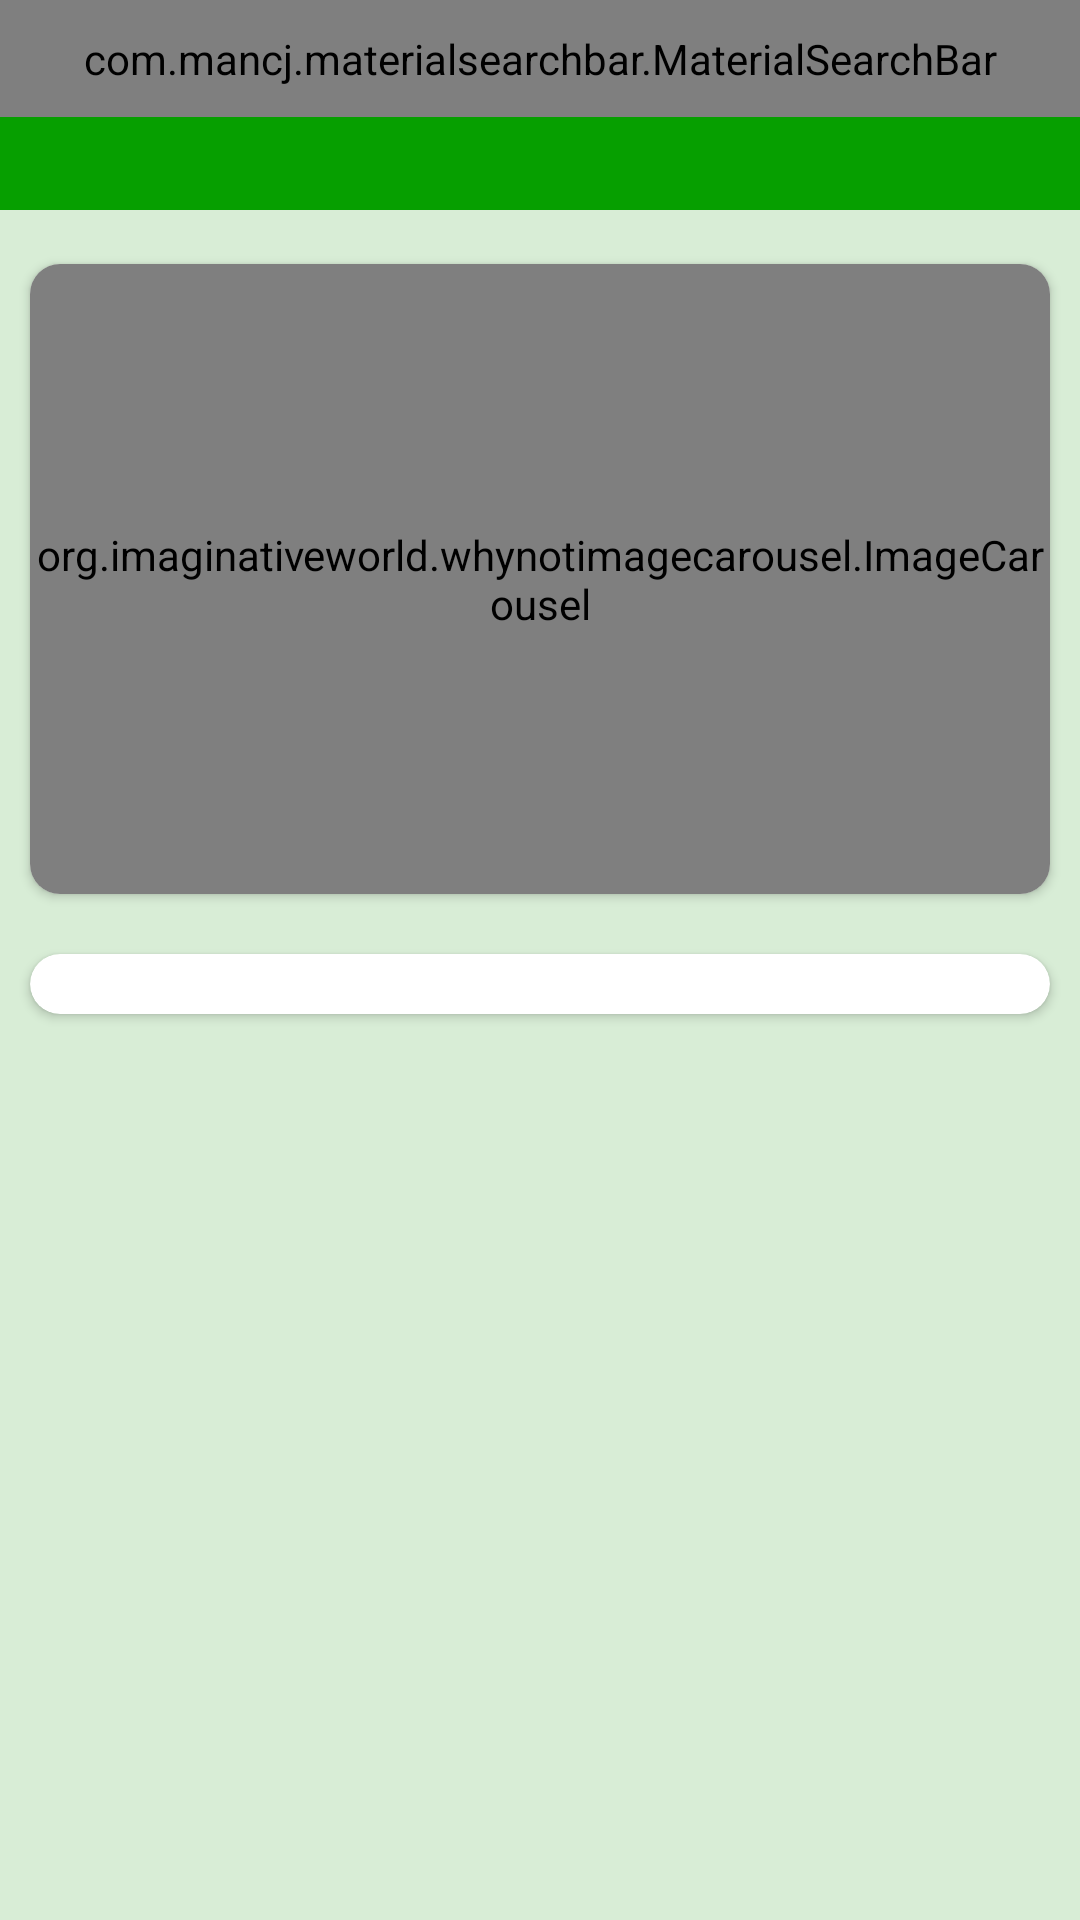

Write the Android layout XML for this screen, with the resource values it uses.
<!-- AndroidManifest.xml: application theme Theme.EBaazar -->
<!-- res/layout/activity_main.xml -->
<?xml version="1.0" encoding="utf-8"?>
<androidx.constraintlayout.widget.ConstraintLayout xmlns:android="http://schemas.android.com/apk/res/android"
    xmlns:app="http://schemas.android.com/apk/res-auto"
    xmlns:tools="http://schemas.android.com/tools"
    android:layout_width="match_parent"
    android:layout_height="match_parent"
    android:background="@color/greenish_grey"
    tools:context=".activities.MainActivity">

    <LinearLayout
        android:id="@+id/linearLayout2"
        android:layout_width="match_parent"
        android:layout_height="70dp"
        android:background="@color/primary_color"
        android:orientation="vertical"
        app:layout_constraintEnd_toEndOf="parent"
        app:layout_constraintStart_toStartOf="parent"
        app:layout_constraintTop_toTopOf="parent">

        <com.mancj.materialsearchbar.MaterialSearchBar
            android:id="@+id/search_bar"
            style="@style/MaterialSearchBarLight"
            android:layout_width="match_parent"
            android:layout_height="wrap_content"
            android:padding="10dp"
            app:mt_hint="Search"
            app:mt_placeholder="eBaazar"
            app:mt_navIconEnabled="true"
            app:mt_maxSuggestionsCount="10"
            app:mt_speechMode="true" />
    </LinearLayout>

    <androidx.core.widget.NestedScrollView
        android:layout_width="match_parent"
        android:layout_height="0dp"
        android:layout_marginTop="8dp"
        android:fillViewport="true"
        app:layout_constraintBottom_toBottomOf="parent"
        app:layout_constraintEnd_toEndOf="parent"
        app:layout_constraintStart_toStartOf="parent"
        app:layout_constraintTop_toBottomOf="@+id/linearLayout2">

        <LinearLayout
            android:layout_width="match_parent"
            android:layout_height="wrap_content"
            android:orientation="vertical">

            <androidx.cardview.widget.CardView
                android:layout_width="match_parent"
                android:layout_height="wrap_content"
                android:layout_margin="10dp"
                app:cardCornerRadius="10dp">

                <org.imaginativeworld.whynotimagecarousel.ImageCarousel
                    android:id="@+id/carousel"
                    android:layout_width="match_parent"
                    android:layout_height="210dp"
                    app:showNavigationButtons="false"
                    app:showCaption="false"
                    app:autoPlay="true"/>


            </androidx.cardview.widget.CardView>

            <androidx.cardview.widget.CardView
                android:id="@+id/cardView"
                android:layout_width="match_parent"
                android:layout_height="wrap_content"
                android:layout_margin="10dp"
                app:cardCornerRadius="10dp">

                <androidx.recyclerview.widget.RecyclerView
                    android:id="@+id/categoriesList"
                    android:layout_width="match_parent"
                    android:layout_height="wrap_content"
                    android:padding="10dp"
                    android:text="Hello World!" />


            </androidx.cardview.widget.CardView>

            <androidx.recyclerview.widget.RecyclerView
                android:id="@+id/productList"
                android:layout_width="match_parent"
                android:layout_height="wrap_content"
                android:layout_margin="10dp"
                android:layout_marginTop="16dp"
                android:padding="10dp"
                android:text="Hello World!" />

        </LinearLayout>
    </androidx.core.widget.NestedScrollView>


</androidx.constraintlayout.widget.ConstraintLayout>
<!-- resources referenced by this layout -->
<resources>
  <color name="greenish_grey">#D8EDD6</color>
  <color name="primary_color">#069F00</color>
  <style name="Theme.EBaazar" parent="Theme.MaterialComponents.DayNight.NoActionBar">
          
          <item name="colorPrimary">@color/primary_color</item>
          <item name="colorPrimaryVariant">@color/primary_color</item>
          <item name="colorOnPrimary">@color/white</item>
          
          <item name="colorSecondary">@color/teal_200</item>
          <item name="colorSecondaryVariant">@color/teal_700</item>
          <item name="colorOnSecondary">@color/black</item>
          
          <item name="android:statusBarColor">?attr/colorPrimaryVariant</item>
          
      </style>
  <color name="white">#FFFFFFFF</color>
  <color name="teal_200">#FF03DAC5</color>
  <color name="teal_700">#FF018786</color>
  <color name="black">#FF000000</color>
</resources>
